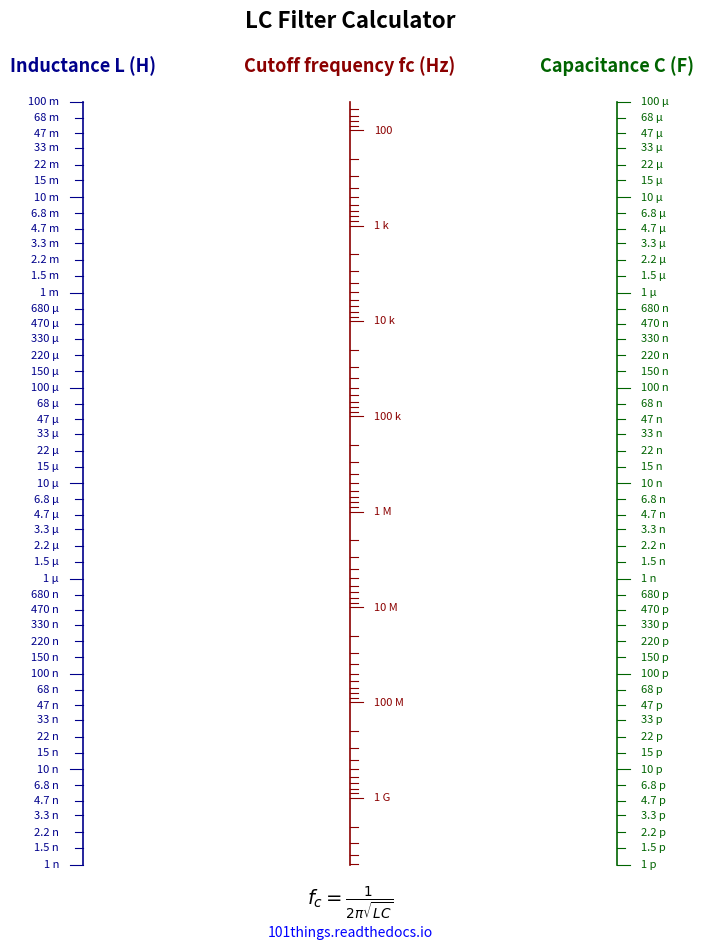

Reproduce this figure in Python.
import numpy as np
import matplotlib.pyplot as plt
from matplotlib.ticker import LogLocator, NullFormatter

def func(r, c):
    return 1/(2*np.pi*np.sqrt(r*c))

# Scale ranges
L_min, L_max = 1e-9, 100e-3 # Henrys
C_min, C_max = 1e-12, 1e-4 # Farads
f_min, f_max = func(L_max, C_max), func(L_min, C_min)  # Hz

# Logarithmic ranges in decades
l0 = np.log10(L_min)
l1 = np.log10(L_max)

c0 = np.log10(C_min)
c1 = np.log10(C_max)

f0 = np.log10(f_min)
f1 = np.log10(f_max)

# A straight line is represented by interpolation between
# the outer scales.

def L_to_y(R):
    return (np.log10(R) - l0) / (l1 - l0)

def C_to_y(C):
    return (np.log10(C) - c0) / (c1 - c0)

def F_to_y(f):
    return 1 - (np.log10(f) - f0) / (f1 - f0)


# Nomogram geometry
#plot a line between R and C and find point where it intersects the correct answer
#y = mx+c
m=1
c=0
y=F_to_y(func(L_min, C_max))
x=(y-c)/m

x_L = 0
x_F = x
x_C = 1


# ------------------------------------------------------------
# Plot
# ------------------------------------------------------------

fig, ax = plt.subplots(figsize=(8.27, 11.69))  # A4 portrait

ax.set_xlim(-0.1, 1.1)
ax.set_ylim(-0.1, 1.08)
ax.axis("off")

# ------------------------------------------------------------
# Draw scales
# ------------------------------------------------------------

def draw_scale(x, colour, label, right, transform, major_values, minor_values, minor_labels=True):

    # Main scale line
    ax.plot(
        [x, x],
        [0, 1],
        linewidth=1.2,
        color=colour
    )

    # Label
    ax.text(
        x,
        1 + 0.035,
        label,
        ha="center",
        va="bottom",
        fontsize=13,
        fontweight="bold",
        color=colour
    )

    for value in major_values:
        y = transform(value)

        # Tick
        ax.plot(
            [x - 0.025 if right else x + 0.025, x],
            [y, y],
            linewidth=0.8,
            color=colour
        )

        # Label
        ax.text(
            x - 0.045 if right else x + 0.045,
            y,
            format_value(value),
            ha="right" if right else "left",
            va="center",
            fontsize=8,
            color=colour
        )

    for value in minor_values:
        y = transform(value)

        # Tick
        ax.plot(
            [x - 0.015 if right else x + 0.015, x],
            [y, y],
            linewidth=0.8,
            color=colour
        )

        if minor_labels:

            # Label
            ax.text(
                x - 0.045 if right else x + 0.045,
                y,
                format_value(value),
                ha="right" if right else "left",
                va="center",
                fontsize=8,
                color=colour
            )


def format_value(value):

    if value >= 1e9:
        return f"{value/1e9:g} G"
    elif value >= 1e6:
        return f"{value/1e6:g} M"
    elif value >= 1e3:
        return f"{value/1e3:g} k"
    elif value >= 1:
        return f"{value:g}"
    elif value >= 1e-3:
        return f"{value*1e3:g} m"
    elif value >= 1e-6:
        return f"{value*1e6:g} µ"
    elif value >= 1e-9:
        return f"{value*1e9:g} n"
    elif value >= 1e-12:
        return f"{value*1e12:g} p"
    else:
        return f"{value:g}"


# ------------------------------------------------------------
# Major ticks
# ------------------------------------------------------------

decades = np.arange(-12, 12)
decades = np.power(10.0*np.ones_like(decades), decades)
e6 = np.concatenate([decades*1.5, decades*2.2, decades*3.3, decades*4.7, decades*6.8])
minor = np.concatenate([decades*2, decades*3, decades*4, decades*5, decades*6, decades*7, decades*8, decades*9])

L_ticks = [i for i in decades if i <= L_max and i >= L_min]
C_ticks = [i for i in decades if i <= C_max and i >= C_min]
F_ticks = [i for i in decades if i <= f_max and i >= f_min]
L_minor_ticks = [i for i in e6 if i <= L_max and i >= L_min]
C_minor_ticks = [i for i in e6 if i <= C_max and i >= C_min]
F_minor_ticks = [i for i in minor if i <= f_max and i >= f_min]

draw_scale(x_L, "darkblue", "Inductance L (H)",         True, L_to_y, L_ticks, L_minor_ticks)
draw_scale(x_F, "darkred",  "Cutoff frequency fc (Hz)", False, F_to_y, F_ticks, F_minor_ticks, False)
draw_scale(x_C, "darkgreen","Capacitance C (F)",        False,  C_to_y, C_ticks, C_minor_ticks)


# ------------------------------------------------------------
# Formula
# ------------------------------------------------------------

ax.text(
    0.5,
    -0.025,
    r"$f_c = \frac{1}{2\pi \sqrt{LC}}$",
    ha="center",
    va="top",
    fontsize=14
)

ax.text(
    0.5,
    -0.08,
    "101things.readthedocs.io",
    ha="center",
    va="top",
    fontsize=10,
    color = "blue"
)

ax.set_title(
    "LC Filter Calculator",
    ha="center",
    va="bottom",
    fontsize=16,
    fontweight="bold"
)

# ------------------------------------------------------------
# Output
# ------------------------------------------------------------

plt.savefig(
    "lc_filter_nomogram.svg",
    bbox_inches="tight"
)

plt.savefig(
    "lc_filter_nomogram.pdf",
    bbox_inches="tight"
)

plt.show()
